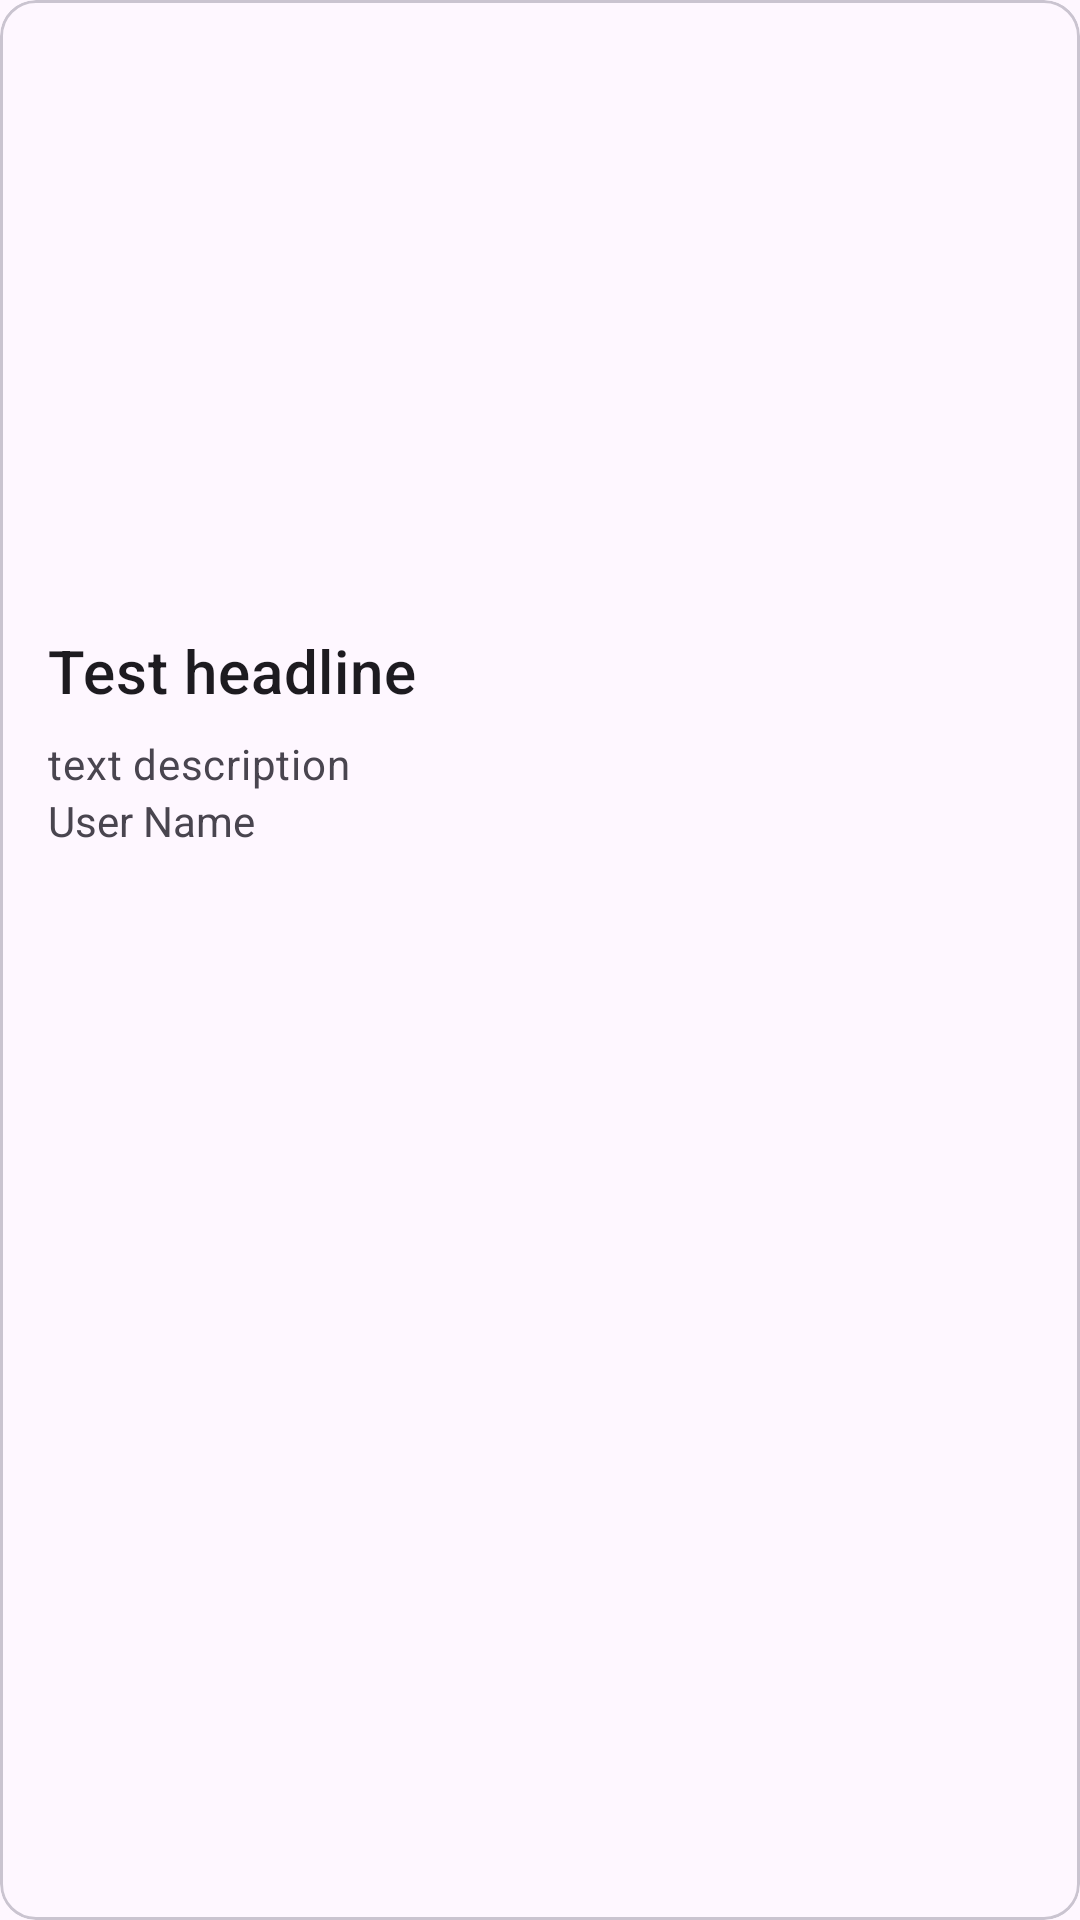

This screen was rendered from an Android layout file. Write that file and the resources it references.
<!-- AndroidManifest.xml: application theme Theme.SellHub -->
<!-- res/layout/card_layout.xml -->
<?xml version="1.0" encoding="utf-8"?>
<com.google.android.material.card.MaterialCardView xmlns:android="http://schemas.android.com/apk/res/android"
    xmlns:app="http://schemas.android.com/apk/res-auto"
    android:id="@+id/card"
    android:layout_width="match_parent"
    android:layout_height="wrap_content"
    android:layout_margin="8dp">

    <LinearLayout
        android:layout_width="match_parent"
        android:layout_height="wrap_content"
        android:orientation="vertical">

        
        <ImageView
            android:id="@+id/card_image"
            android:layout_width="match_parent"
            android:layout_height="194dp"
            android:scaleType="centerCrop"
            app:srcCompat="@drawable/profile_icon" />

        <LinearLayout
            android:layout_width="match_parent"
            android:layout_height="141dp"
            android:orientation="vertical"
            android:padding="16dp">

            

            <TextView
                android:id="@+id/card_header"
                android:layout_width="wrap_content"
                android:layout_height="wrap_content"
                android:text="Test headline"
                android:textAppearance="?attr/textAppearanceHeadline6" />

            <TextView
                android:id="@+id/card_description"
                android:layout_width="wrap_content"
                android:layout_height="wrap_content"
                android:layout_marginTop="8dp"
                android:text="text description"
                android:textAppearance="?attr/textAppearanceBody2"
                android:textColor="?android:attr/textColorSecondary" />

            <TextView
                android:id="@+id/card_user_name"
                android:layout_width="match_parent"
                android:layout_height="wrap_content"
                android:text="User Name" />

            <com.google.android.material.chip.ChipGroup
                android:id="@+id/card_chip_group"
                android:layout_width="wrap_content"
                android:layout_height="wrap_content"
                app:chipSpacing="8dp"
                app:singleSelection="false" />
        </LinearLayout>
    </LinearLayout>
</com.google.android.material.card.MaterialCardView>
<!-- resources referenced by this layout -->
<resources>
  <style name="Theme.SellHub" parent="Base.Theme.SellHub" />
  <style name="Base.Theme.SellHub" parent="Theme.Material3.DayNight.NoActionBar">
          
          
      </style>
</resources>
